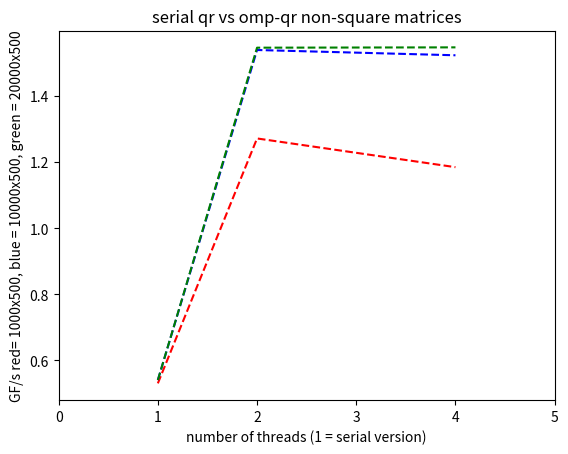

This figure's Python source:
#!/usr/bin/python

import matplotlib.pyplot as plt
plt.plot([1, 2,4], [.530, 1.272, 1.185], 'r--', [1, 2, 4],[.54, 1.540, 1.524],'b--', [1,2,4],[.54, 1.547, 1.548],'g--')
plt.title('serial qr vs omp-qr non-square matrices')
plt.ylabel('GF/s red= 1000x500, blue = 10000x500, green = 20000x500')
plt.xlabel('number of threads (1 = serial version)')
plt.xlim([0,5])
plt.show()
